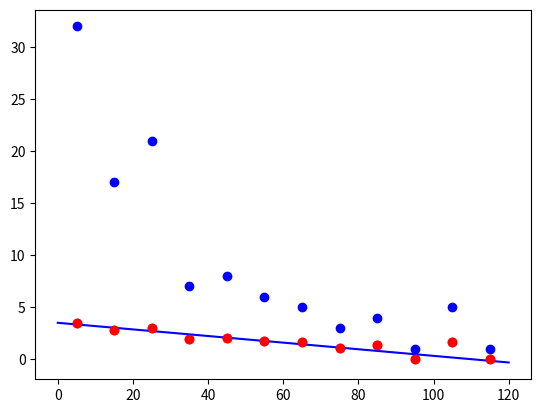

This figure's Python source:
#!/usr/bin/env python3
# -*- coding: utf-8 -*-
"""
Created on Fri Sep 28 13:45:51 2018

[redacted]
"""
import matplotlib.pyplot as plt
import math
import numpy as np

def initialplots():
    arrayx = np.array((5,15,25,35,45,55,65,75,85,95,105,115))
    arrayy = np.array((32,17,21,7,8,6,5,3,4,1,5,1))
    logarrayy = np.zeros((len(arrayy)))
    for i in range(len(arrayy)):
        logarrayy[i] = math.log(arrayy[i])
    plt.plot(arrayx, arrayy, 'bo')
    plt.show()
    plt.plot(arrayx, logarrayy, 'ro')
    plt.show()
#estimate of equation of line of best fit
#  ~ -3.5 / 110 = -7/220
# y = mx + c : y = -7/220*x + c
# want y = 0 when x ~ 110
# c = 770/220 = 3.5
#so y = -7/220 * x + 3.5
    approxlinex = np.linspace(0, 120, 121)
    approxliney = np.zeros(len(approxlinex))
    for i in range(len(approxlinex)):
        approxliney[i] = ((-7/220) * approxlinex[i]) + 3.5
    plt.Figure()
    plt.plot(approxlinex, approxliney, 'b')
    plt.plot(arrayx, logarrayy, 'ro')
    plt.show()
    
initialplots()

def lssqfit():
    datax = np.array((5,15,25,35,45,55,65,75,85,95,105,115))
    datay = np.array((32,17,21,7,8,6,5,3,4,1,5,1))



    